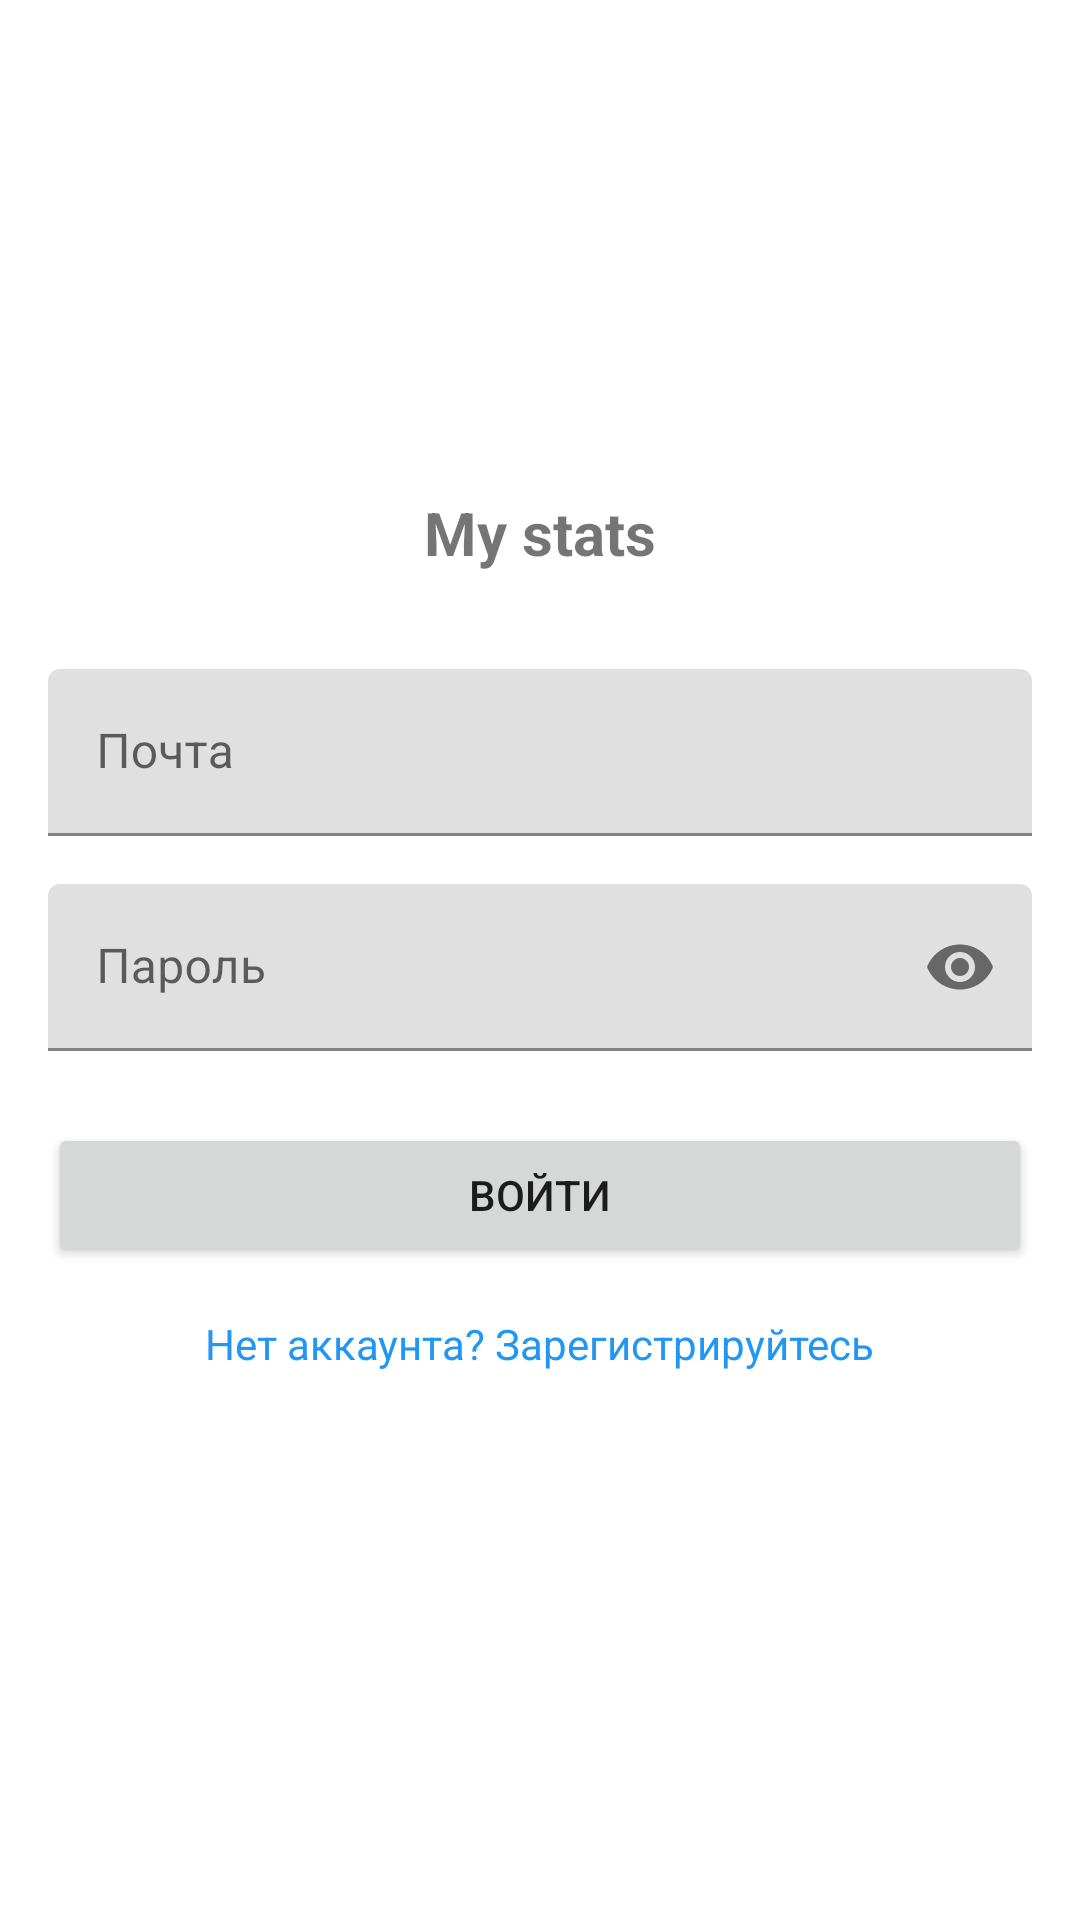

Write the Android layout XML for this screen, with the resource values it uses.
<!-- AndroidManifest.xml: application theme Theme.MyStats -->
<!-- res/layout/activity_login.xml -->
<?xml version="1.0" encoding="utf-8"?>
<androidx.constraintlayout.widget.ConstraintLayout
    xmlns:android="http://schemas.android.com/apk/res/android"
    xmlns:app="http://schemas.android.com/apk/res-auto"
    android:layout_width="match_parent"
    android:layout_height="match_parent"
    android:padding="@dimen/padding_medium">

    <ImageView
        android:id="@+id/ivLogo"
        android:layout_width="80dp"
        android:layout_height="80dp"
        android:src="@drawable/ic_user"
        app:layout_constraintTop_toTopOf="parent"
        app:layout_constraintStart_toStartOf="parent"
        app:layout_constraintEnd_toEndOf="parent"
        android:layout_marginTop="60dp"/>

    <TextView
        android:id="@+id/tvAppTitle"
        android:layout_width="wrap_content"
        android:layout_height="wrap_content"
        android:text="My stats"
        android:textSize="20sp"
        android:textStyle="bold"
        app:layout_constraintTop_toBottomOf="@id/ivLogo"
        app:layout_constraintStart_toStartOf="parent"
        app:layout_constraintEnd_toEndOf="parent"
        android:layout_marginTop="8dp"/>

    <com.google.android.material.textfield.TextInputLayout
        android:id="@+id/tilEmail"
        android:layout_width="0dp"
        android:layout_height="wrap_content"
        android:hint="Почта"
        app:layout_constraintTop_toBottomOf="@id/tvAppTitle"
        app:layout_constraintStart_toStartOf="parent"
        app:layout_constraintEnd_toEndOf="parent"
        android:layout_marginTop="32dp">

        <com.google.android.material.textfield.TextInputEditText
            android:id="@+id/etEmail"
            android:layout_width="match_parent"
            android:layout_height="wrap_content"
            android:inputType="textEmailAddress"/>
    </com.google.android.material.textfield.TextInputLayout>

    <com.google.android.material.textfield.TextInputLayout
        android:id="@+id/tilPassword"
        android:layout_width="0dp"
        android:layout_height="wrap_content"
        android:hint="Пароль"
        app:passwordToggleEnabled="true"
        app:layout_constraintTop_toBottomOf="@id/tilEmail"
        app:layout_constraintStart_toStartOf="parent"
        app:layout_constraintEnd_toEndOf="parent"
        android:layout_marginTop="16dp">

        <com.google.android.material.textfield.TextInputEditText
            android:id="@+id/etPassword"
            android:layout_width="match_parent"
            android:layout_height="wrap_content"
            android:inputType="textPassword"/>
    </com.google.android.material.textfield.TextInputLayout>

    <Button
        android:id="@+id/btnLogin"
        android:layout_width="0dp"
        android:layout_height="48dp"
        android:text="Войти"
        app:layout_constraintTop_toBottomOf="@id/tilPassword"
        app:layout_constraintStart_toStartOf="parent"
        app:layout_constraintEnd_toEndOf="parent"
        android:layout_marginTop="24dp"/>

    <TextView
        android:id="@+id/tvRegisterLink"
        android:layout_width="wrap_content"
        android:layout_height="wrap_content"
        android:text="Нет аккаунта? Зарегистрируйтесь"
        android:textColor="@color/primary"
        android:textSize="14sp"
        app:layout_constraintTop_toBottomOf="@id/btnLogin"
        app:layout_constraintStart_toStartOf="parent"
        app:layout_constraintEnd_toEndOf="parent"
        android:layout_marginTop="16dp"/>

</androidx.constraintlayout.widget.ConstraintLayout>
<!-- resources referenced by this layout -->
<resources>
  <color name="primary">#2196F3</color>
  <dimen name="padding_medium">16dp</dimen>
  <style name="Theme.MyStats" parent="Theme.MaterialComponents.DayNight.NoActionBar">
          <item name="colorPrimary">@color/primary</item>
          <item name="colorPrimaryDark">@color/primary_dark</item>
          <item name="colorAccent">@color/accent</item>
          <item name="android:statusBarColor">@color/primary</item>
          <item name="android:windowBackground">@color/white</item>
      </style>
  <color name="primary_dark">#1976D2</color>
  <color name="accent">#2196F3</color>
  <color name="white">#FFFFFF</color>
</resources>
